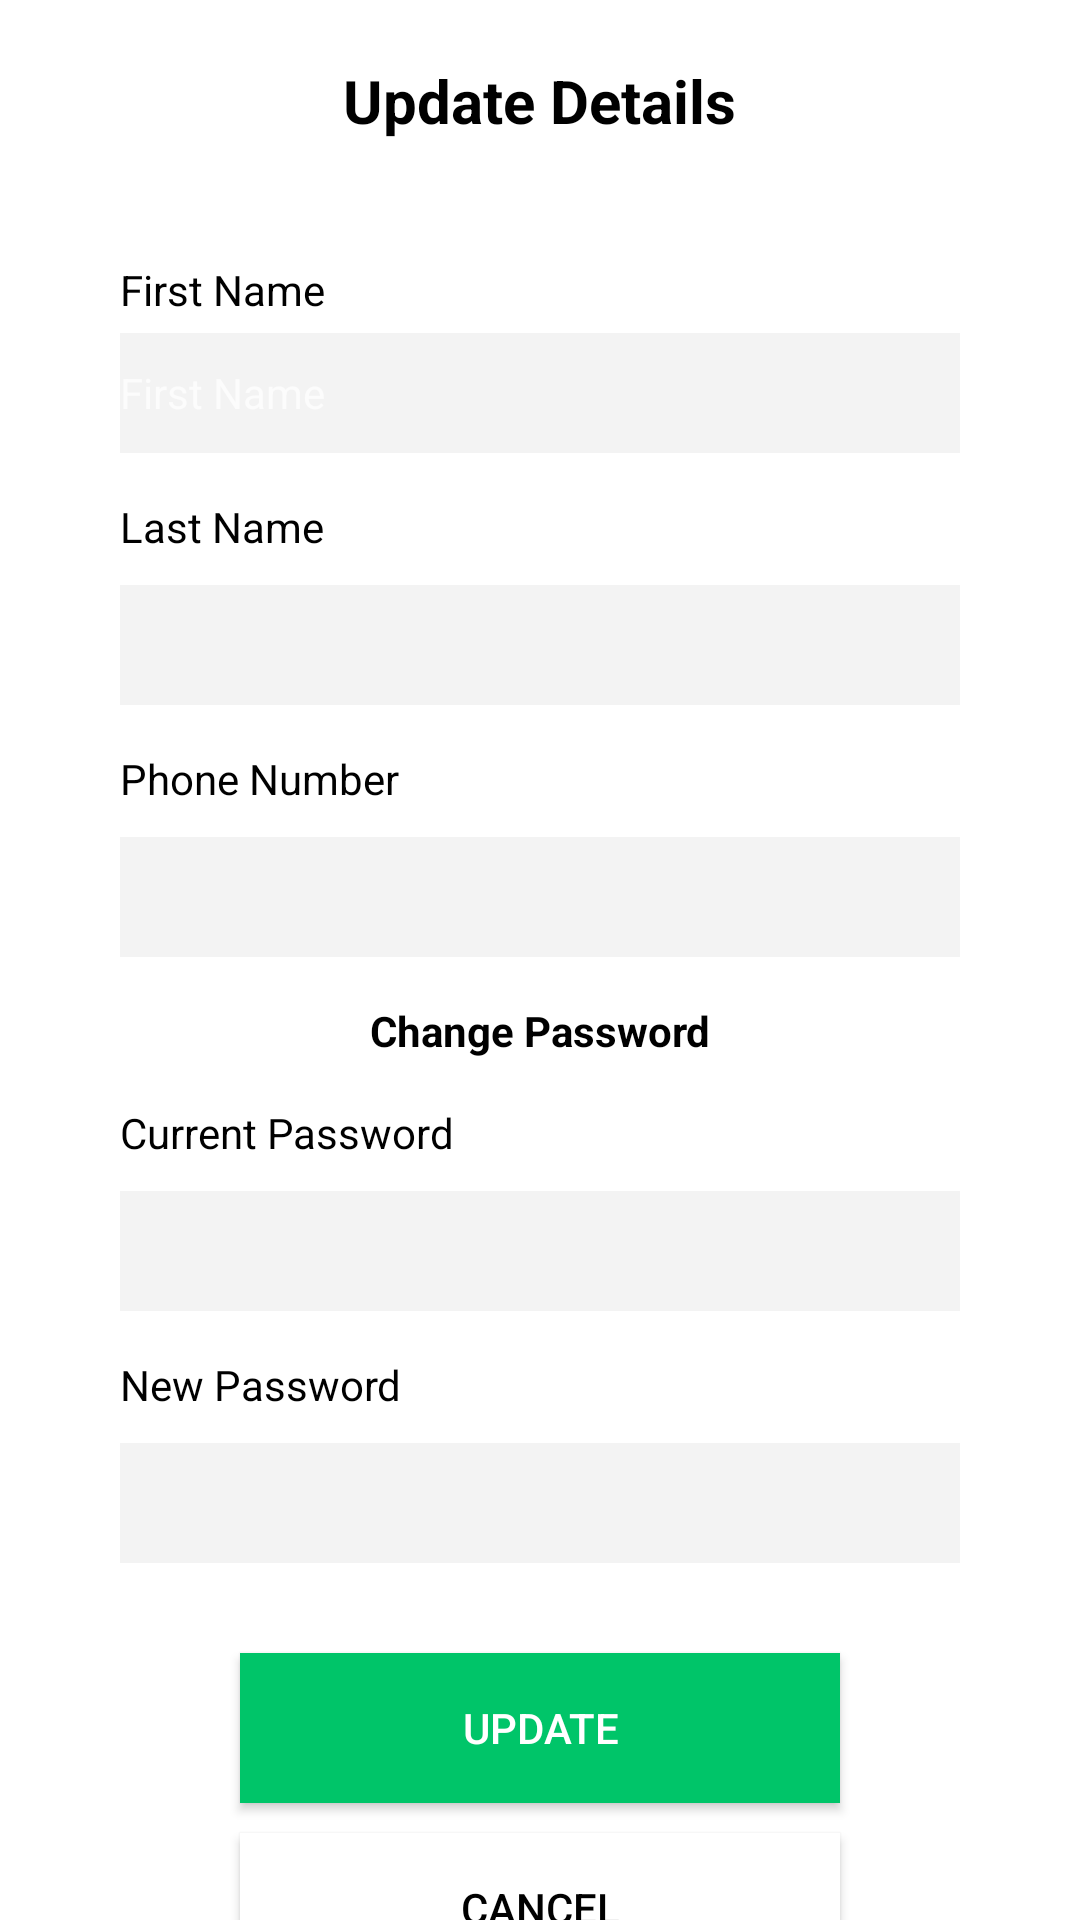

Write the Android layout XML for this screen, with the resource values it uses.
<!-- AndroidManifest.xml: application theme Theme.MyApplication -->
<!-- res/layout/activity_upadate_details_page.xml -->
<?xml version="1.0" encoding="utf-8"?>
<androidx.core.widget.NestedScrollView xmlns:android="http://schemas.android.com/apk/res/android"
    xmlns:app="http://schemas.android.com/apk/res-auto"
    xmlns:tools="http://schemas.android.com/tools"
    android:layout_width="match_parent"
    android:layout_height="match_parent"
    tools:context=".UpadateDetailsPage"
    android:background="@color/white"
    android:fillViewport="true">

    <androidx.appcompat.widget.LinearLayoutCompat
        android:layout_width="match_parent"
        android:layout_height="match_parent"
        android:orientation="vertical">


        <TextView
            android:id="@+id/textView8"
            android:layout_width="wrap_content"
            android:layout_height="wrap_content"
            android:layout_gravity="center"
            android:text="Update Details"
            android:textColor="@color/black"
            android:textSize="20sp"
            android:textStyle="bold"
            android:layout_marginTop="20dp"/>

        <TextView
            android:layout_width="match_parent"
            android:layout_height="wrap_content"
            android:text="First Name"
            android:textColor="@color/black"
            android:layout_marginTop="40dp"
            android:layout_marginLeft="40dp"
            android:layout_marginRight="40dp"/>

        <EditText
            android:id="@+id/fname_txt"
            android:layout_width="match_parent"
            android:layout_height="40dp"
            android:layout_gravity="center"
            android:layout_marginLeft="40dp"
            android:layout_marginTop="5dp"
            android:layout_marginRight="40dp"
            android:ems="10"

            android:inputType="textPersonName"
            android:textColor="@color/black"
            android:textSize="14dp"
            android:hint="First Name"
            android:background="#F3F3F3" />

        <TextView
            android:layout_width="match_parent"
            android:layout_height="wrap_content"
            android:text="Last Name"
            android:textColor="@color/black"
            android:layout_marginTop="15dp"
            android:layout_marginLeft="40dp"
            android:layout_marginRight="40dp"/>

        <EditText
            android:id="@+id/lname_txt"
            android:layout_width="match_parent"
            android:layout_height="40dp"
            android:layout_gravity="center"
            android:layout_marginLeft="40dp"
            android:layout_marginTop="10dp"
            android:layout_marginRight="40dp"
            android:ems="10"
            android:inputType="textPersonName"
            android:textColor="@color/black"
            android:textSize="14dp"
            android:background="#F3F3F3"/>

        <TextView
            android:layout_width="match_parent"
            android:layout_height="wrap_content"
            android:text="Phone Number"
            android:textColor="@color/black"
            android:layout_marginTop="15dp"
            android:layout_marginLeft="40dp"
            android:layout_marginRight="40dp"/>



        <EditText
            android:id="@+id/ph_num_txt"
            android:layout_width="match_parent"
            android:layout_height="40dp"
            android:layout_gravity="center"
            android:layout_marginLeft="40dp"
            android:layout_marginTop="10dp"
            android:layout_marginRight="40dp"
            android:ems="10"
            android:inputType="number"
            android:textColor="@color/black"
            android:textSize="14dp"
            android:background="#F3F3F3" />

        <TextView
            android:layout_width="match_parent"
            android:layout_height="wrap_content"
            android:text="Change Password"
            android:textColor="@color/black"
            android:layout_marginTop="15dp"
            android:layout_marginLeft="40dp"
            android:layout_marginRight="40dp"
            android:textStyle="bold"
            android:gravity="center"/>

        <TextView
            android:layout_width="match_parent"
            android:layout_height="wrap_content"
            android:text="Current Password"
            android:textColor="@color/black"
            android:layout_marginTop="15dp"
            android:layout_marginLeft="40dp"
            android:layout_marginRight="40dp"/>

        <EditText
            android:id="@+id/currentPass"
            android:layout_width="match_parent"
            android:layout_height="40dp"
            android:layout_gravity="center"
            android:layout_marginLeft="40dp"
            android:layout_marginTop="10dp"
            android:layout_marginRight="40dp"
            android:ems="10"
            android:inputType="textVisiblePassword"
            android:textColor="@color/black"
            android:textSize="14dp"
            android:background="#F3F3F3"/>


        <TextView
            android:layout_width="match_parent"
            android:layout_height="wrap_content"
            android:text="New Password"
            android:textColor="@color/black"
            android:layout_marginTop="15dp"
            android:layout_marginLeft="40dp"
            android:layout_marginRight="40dp"
            android:inputType="textVisiblePassword" />



        <EditText
            android:id="@+id/newPass"
            android:layout_width="match_parent"
            android:layout_height="40dp"
            android:layout_gravity="center"
            android:layout_marginLeft="40dp"
            android:layout_marginTop="10dp"
            android:layout_marginRight="40dp"
            android:ems="10"
            android:inputType="textPersonName"
            android:textColor="@color/black"
            android:textSize="14dp"
            android:background="#F3F3F3"/>


        <Button
            android:id="@+id/updateBtn"
            android:layout_width="200dp"
            android:layout_height="50dp"
            android:layout_marginTop="30dp"
            android:background="#00C569"
            android:text="Update"
            android:layout_gravity="center"/>

        <Button
            android:id="@+id/cancelBtn"
            android:layout_width="200dp"
            android:layout_height="50dp"
            android:layout_marginTop="10dp"
            android:layout_marginBottom="30dp"
            android:background="@color/white"
            android:text="Cancel"
            android:textColor="@color/black"
            android:layout_gravity="center"/>


    </androidx.appcompat.widget.LinearLayoutCompat>

</androidx.core.widget.NestedScrollView>
<!-- resources referenced by this layout -->
<resources>
  <color name="black">#FF000000</color>
  <color name="white">#FFFFFFFF</color>
  <style name="Theme.MyApplication" parent="Theme.AppCompat.NoActionBar">
          
          <item name="colorPrimary">@color/purple_500</item>
          <item name="colorPrimaryVariant">@color/purple_700</item>
          <item name="colorOnPrimary">@color/white</item>
          
          <item name="colorSecondary">@color/teal_200</item>
          <item name="colorSecondaryVariant">@color/teal_700</item>
          <item name="colorOnSecondary">@color/black</item>
          
          <item name="android:statusBarColor">@android:color/transparent</item>
          
      </style>
  <style name="Theme.AppCompat.NoActionBar">
          <item name="windowActionBar">false</item>
          <item name="windowNoTitle">true</item>
      </style>
  <color name="purple_500">#FF6200EE</color>
  <color name="purple_700">#FF3700B3</color>
  <color name="teal_200">#FF03DAC5</color>
  <color name="teal_700">#FF018786</color>
</resources>
